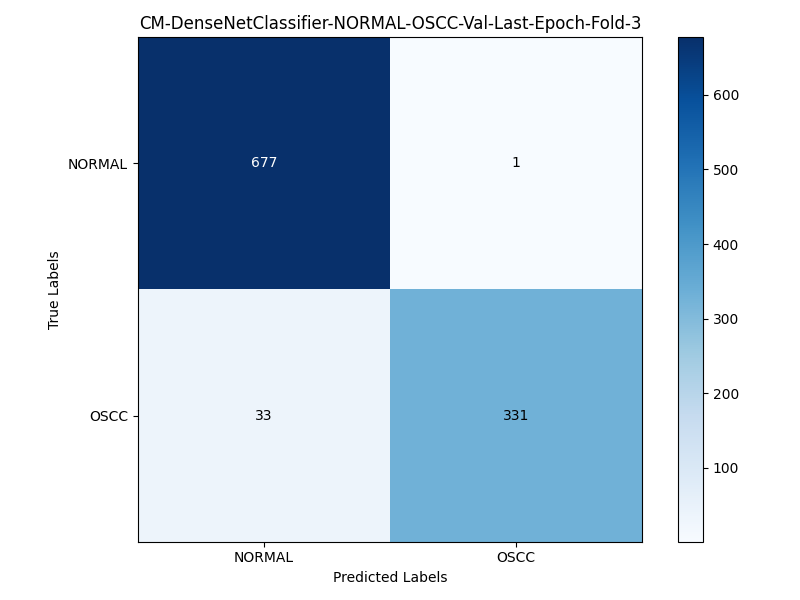

The data file committed next to this chart (first rows):
, NORMAL, OSCC
NORMAL, 677, 1
OSCC, 33, 331
